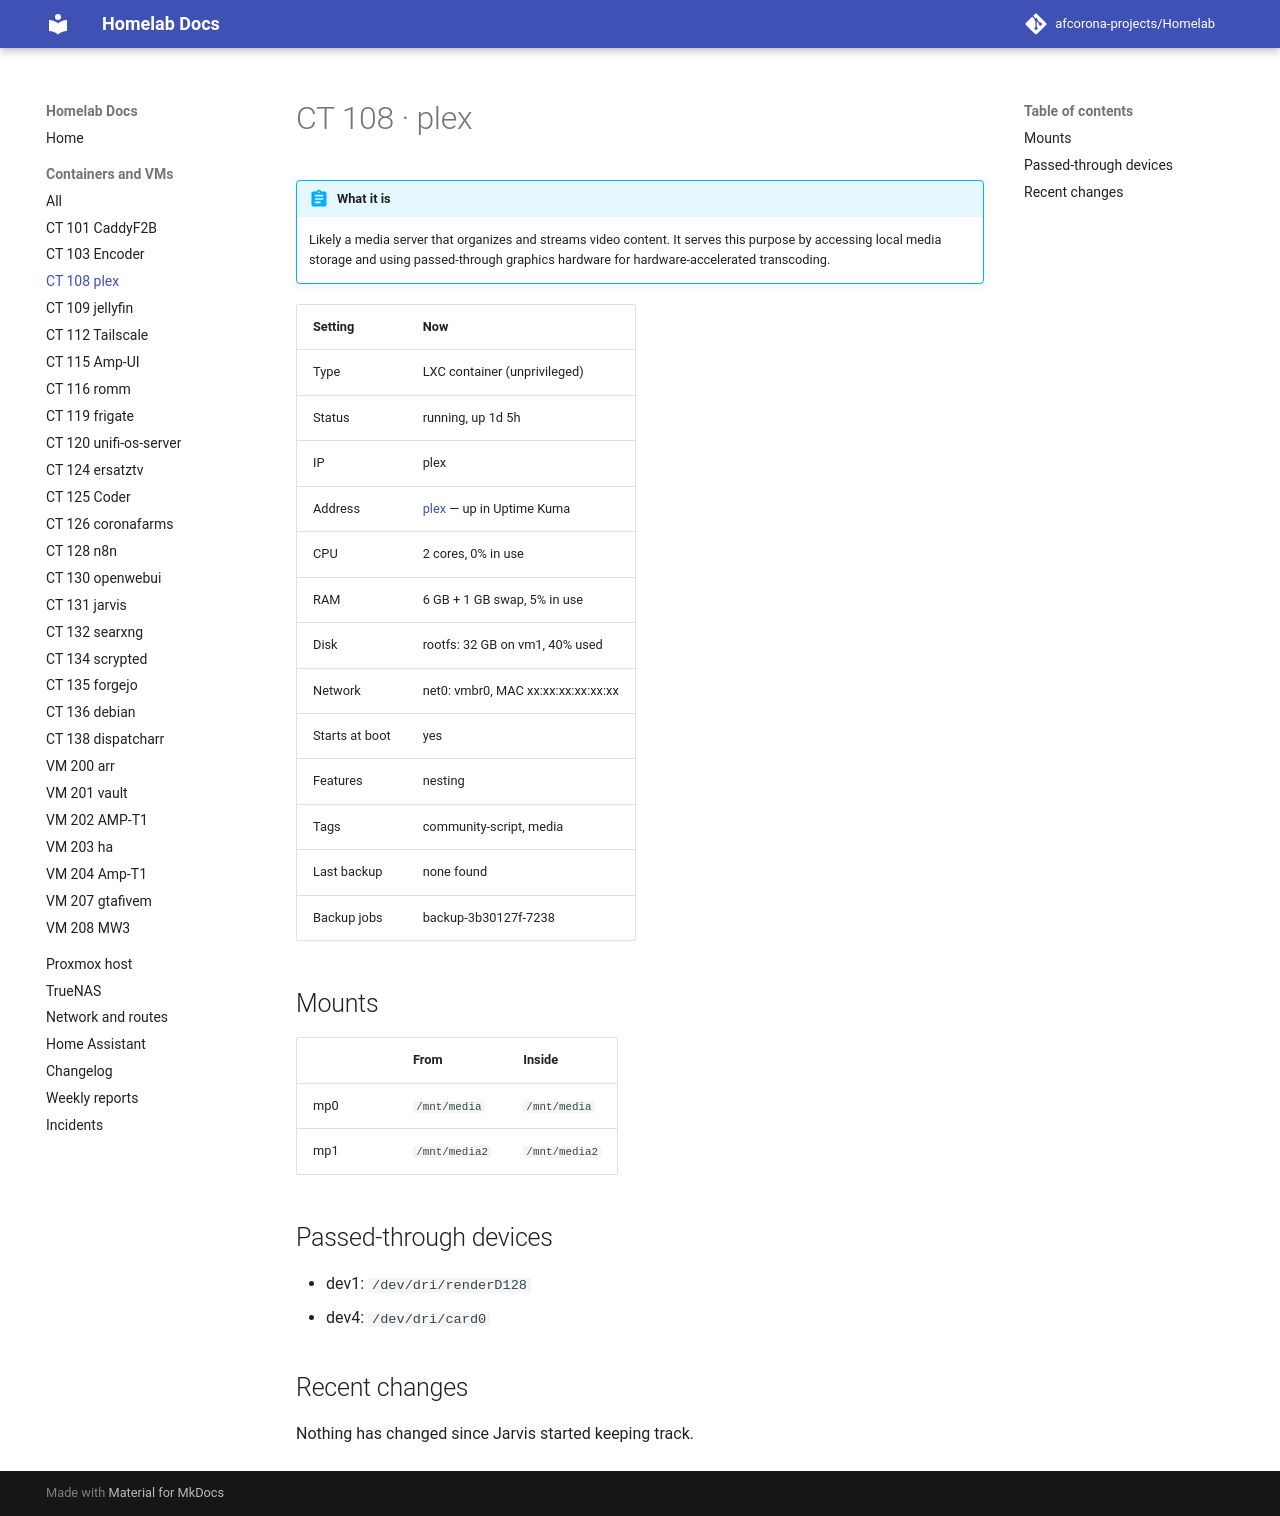

repository: afcorona-projects/Homelab · page: guests/ct-108/index.html · generator: mkdocs

# CT 108 · plex

!!! abstract "What it is"

    --8<-- "about/ct-108.md"

| Setting | Now |
|---|---|
| Type | LXC container (unprivileged) |
| Status | running, up 1d 5h |
| IP | plex |
| Address | [plex](http://plex:32400) — up in Uptime Kuma |
| CPU | 2 cores, 0% in use |
| RAM | 6 GB + 1 GB swap, 5% in use |
| Disk | rootfs: 32 GB on vm1, 40% used |
| Network | net0: vmbr0, MAC xx:xx:xx:xx:xx:xx |
| Starts at boot | yes |
| Features | nesting |
| Tags | community-script, media |
| Last backup | none found |
| Backup jobs | backup-3b30127f-7238 |

## Mounts

| | From | Inside |
|---|---|---|
| mp0 | `/mnt/media` | `/mnt/media` |
| mp1 | `/mnt/media2` | `/mnt/media2` |

## Passed-through devices

- dev1: `/dev/dri/renderD128`
- dev4: `/dev/dri/card0`

## Recent changes

Nothing has changed since Jarvis started keeping track.
